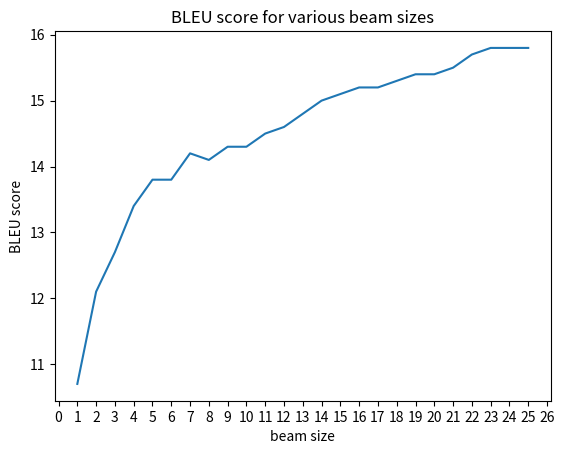
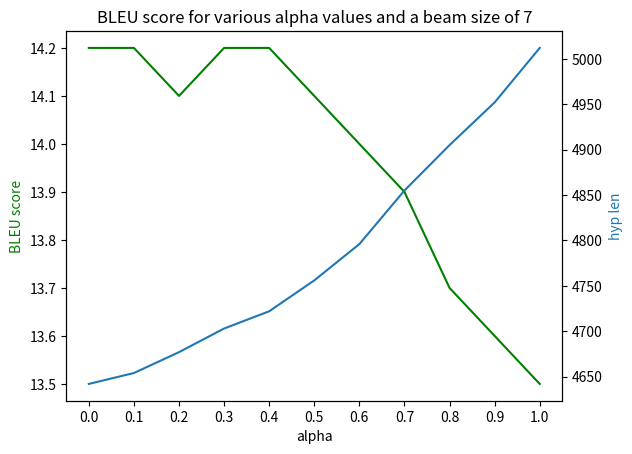

Write the Python code that produced these figures, in order.
import matplotlib.pyplot as plt


# beam size
bleu_scores = [10.7, 12.1, 12.7, 13.4, 13.8, 13.8, 14.2, 14.1, \
               14.3, 14.3, 14.5, 14.6, 14.8, 15, 15.1, 15.2, 15.2, \
               15.3, 15.4, 15.4, 15.5, 15.7, 15.8, 15.8, 15.8]
num_scores = len(bleu_scores)

plt.plot([i for i in range(1, len(bleu_scores)+1)], bleu_scores)
plt.locator_params(axis='x', nbins=num_scores*2)
plt.title('BLEU score for various beam sizes')
plt.xlabel('beam size')
plt.ylabel('BLEU score')
plt.show()

# length normalization
bleu_scores = [14.2, 14.2, 14.1, 14.2, 14.2, 14.1, 14.0, 13.9, 13.7, 13.6, 13.5]
hyp_len = [4642, 4654, 4677, 4703, 4722, 4756, 4796, 4855, 4905, 4952, 5012]
rep_len = 4017
fig, ax1 = plt.subplots()
xticks = [i/10 for i in range(0, 11, 1)]
ax1.locator_params(axis='x', nbins=len(xticks))
ax1.set_title('BLEU score for various alpha values and a beam size of 7')
ax2 = ax1.twinx()
ax1.plot(xticks, bleu_scores, 'g')
ax2.plot(xticks, hyp_len, 'tab:blue')
#ax2.axhline(y=rep_len, c='r')
ax1.set_xlabel('alpha')
ax1.set_ylabel('BLEU score', color='g')
ax2.set_ylabel('hyp len', color='tab:blue')

plt.show()



